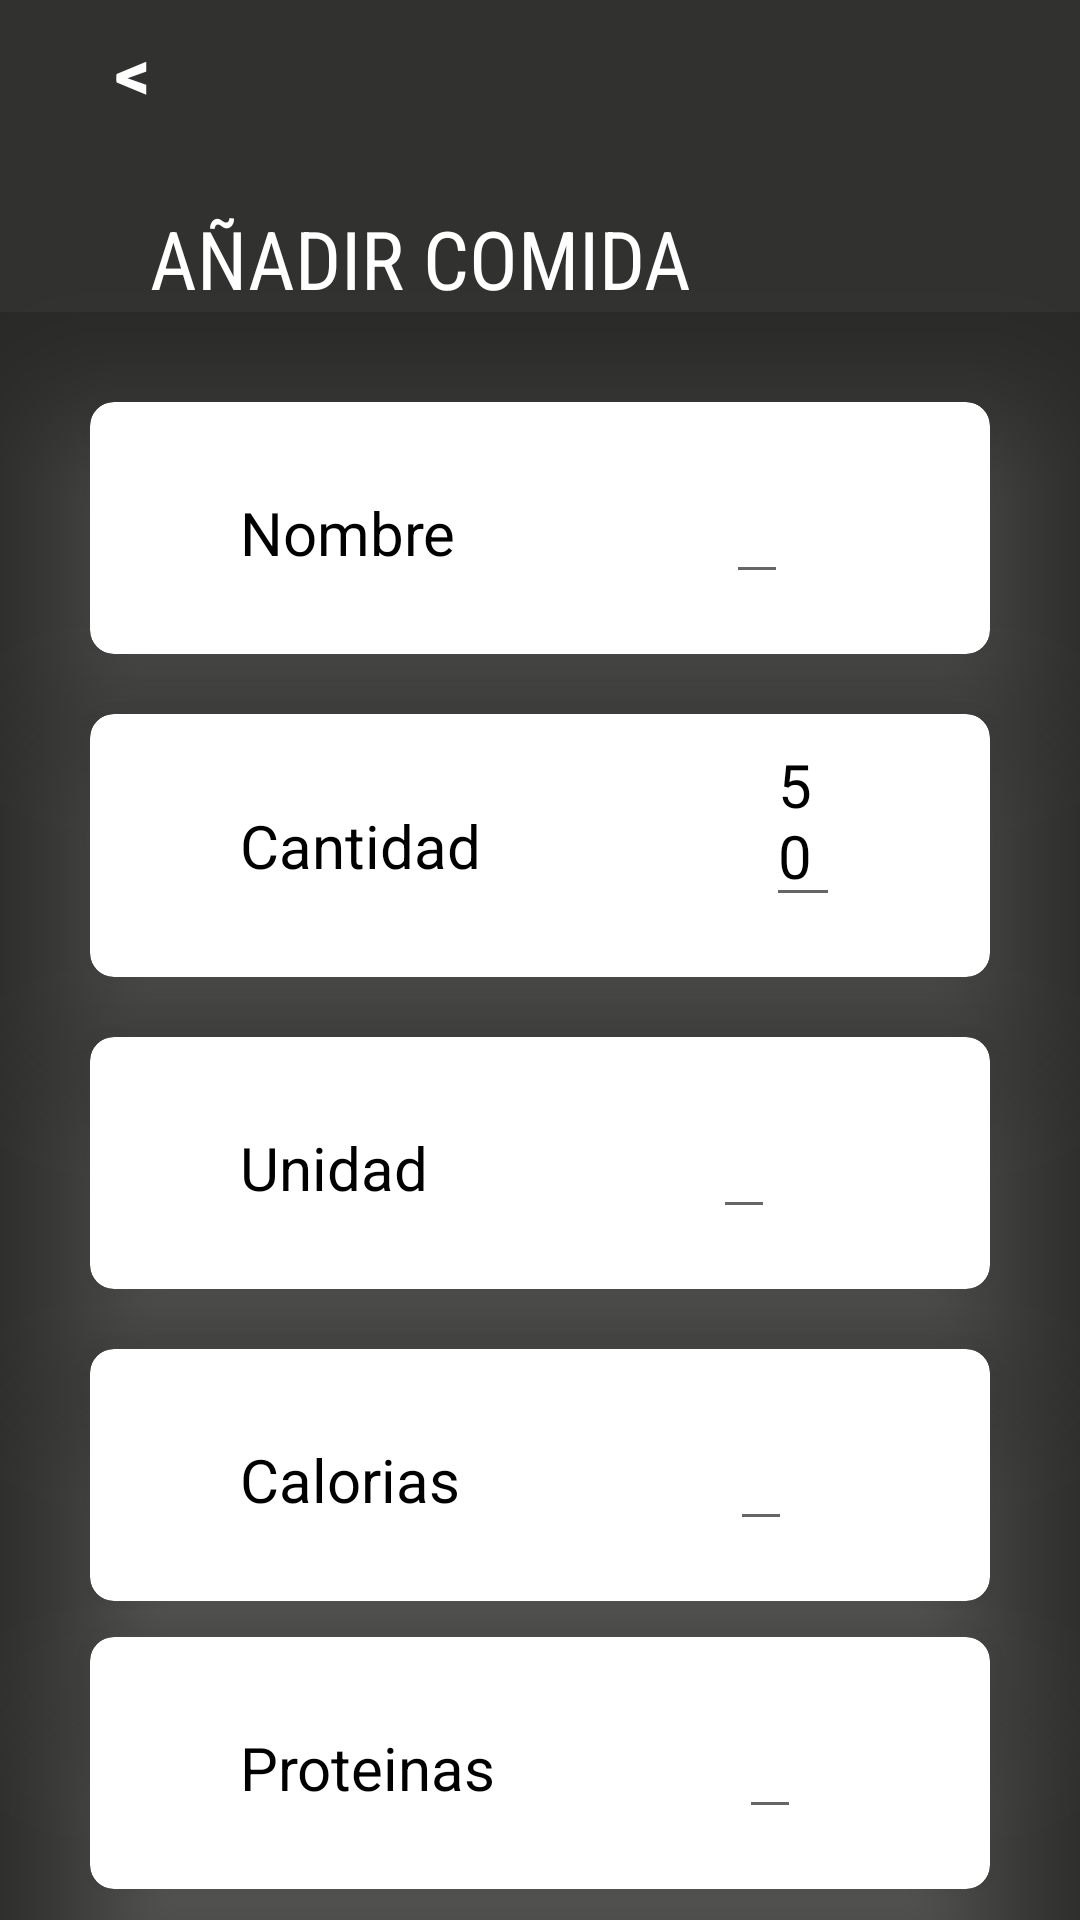

The Android layout XML behind this screen, and the referenced resources:
<!-- AndroidManifest.xml: application theme Theme.NutriFit -->
<!-- res/layout/activity_anhadir_alimento.xml -->
<LinearLayout
    xmlns:android="http://schemas.android.com/apk/res/android"
    xmlns:app="http://schemas.android.com/apk/res-auto"
    xmlns:tools="http://schemas.android.com/tools"
    android:layout_width="match_parent"
    android:layout_height="match_parent"
    android:orientation="vertical"
    tools:context=".activities.NutrientesActivity"
    android:background="@color/grayOscuro">

    <LinearLayout
        android:layout_width="match_parent"
        android:layout_height="wrap_content"
        android:orientation="vertical"
        android:layout_marginBottom="20dp"
        android:background="@color/gray">

        <Button
            android:id="@+id/volverPerfilA"
            android:layout_width="wrap_content"
            android:layout_height="0dp"
            android:layout_weight="1"
            android:text="@string/backActivity"
            android:textColor="@color/white"
            android:background="@null"
            android:textStyle="bold"
            android:textSize="23sp"/>

        <TextView
            android:id="@+id/txtcomidaNutriente"
            android:layout_width="wrap_content"
            android:layout_height="wrap_content"
            android:text="@string/a_adir_comida"
            android:fontFamily="sans-serif-condensed"
            android:layout_marginStart="50dp"
            android:layout_marginTop="20dp"
            android:gravity="left"
            android:textColor="@color/white"
            android:textSize="27sp"
            android:textAllCaps="true"/>
    </LinearLayout>

    <androidx.cardview.widget.CardView
        android:layout_width="match_parent"
        android:layout_height="wrap_content"
        android:layout_marginHorizontal="30dp"
        android:layout_marginTop="10dp"
        app:cardBackgroundColor="@color/white"
        android:outlineSpotShadowColor="@color/white"
        app:cardElevation="28dp"
        app:cardCornerRadius="8dp">

        <LinearLayout
            android:layout_width="wrap_content"
            android:layout_height="wrap_content"
            android:orientation="horizontal"
            android:layout_marginStart="50dp"
            android:layout_marginTop="20dp"
            >

            <TextView
                android:layout_width="wrap_content"
                android:layout_height="wrap_content"
                android:text="@string/nombre"
                android:layout_marginBottom="20dp"
                android:textColor="@color/black"
                android:textSize="20sp"/>

            <EditText
                android:id="@+id/txtNombreA"
                android:layout_width="wrap_content"
                android:layout_height="wrap_content"
                android:layout_marginStart="90dp"
                android:layout_marginBottom="20dp"
                android:textColor="@color/black"
                android:textSize="20sp"/>


        </LinearLayout>
    </androidx.cardview.widget.CardView>


    <androidx.cardview.widget.CardView
        android:layout_width="match_parent"
        android:layout_height="wrap_content"
        android:layout_marginTop="20dp"
        android:layout_marginHorizontal="30dp"
        app:cardBackgroundColor="@color/white"
        android:outlineSpotShadowColor="@color/white"
        app:cardElevation="28dp"
        app:cardCornerRadius="8dp">
        <LinearLayout
            android:layout_width="match_parent"
            android:layout_height="wrap_content"
            android:orientation="horizontal"
            android:layout_marginStart="50dp"
            android:layout_marginEnd="50dp">

            <TextView
                android:id="@+id/txtCantidad"
                android:layout_width="wrap_content"
                android:layout_height="match_parent"
                android:gravity="center"
                android:text="@string/cantidad"
                android:textColor="@color/black"
                android:textSize="20sp"/>

            <EditText
                android:id="@+id/txtCantidadA"
                android:layout_width="wrap_content"
                android:layout_height="wrap_content"
                android:layout_marginStart="95dp"
                android:text="50"
                android:layout_marginBottom="20dp"
                android:textColor="@color/black"
                android:textSize="20sp"/>

        </LinearLayout>
    </androidx.cardview.widget.CardView>

    <androidx.cardview.widget.CardView
        android:layout_width="match_parent"
        android:layout_height="wrap_content"
        android:layout_marginHorizontal="30dp"
        android:layout_marginTop="20dp"
        app:cardBackgroundColor="@color/white"
        android:outlineSpotShadowColor="@color/white"
        app:cardElevation="28dp"
        app:cardCornerRadius="8dp">

        <LinearLayout
            android:layout_width="wrap_content"
            android:layout_height="wrap_content"
            android:orientation="horizontal"
            android:layout_marginStart="50dp"
            android:layout_marginTop="20dp"
            android:layout_marginEnd="50dp">

            <TextView
                android:layout_width="wrap_content"
                android:layout_height="wrap_content"
                android:text="@string/unidad"
                android:layout_marginBottom="20dp"
                android:textColor="@color/black"
                android:textSize="20sp"/>

            <EditText
                android:id="@+id/txtUnidadUsadaA"
                android:layout_width="wrap_content"
                android:layout_height="wrap_content"
                android:layout_marginStart="95dp"
                android:text=""
                android:layout_marginBottom="20dp"
                android:textColor="@color/black"
                android:textSize="20sp"/>


        </LinearLayout>
    </androidx.cardview.widget.CardView>

    <androidx.cardview.widget.CardView
        android:layout_width="match_parent"
        android:layout_height="wrap_content"
        android:layout_marginHorizontal="30dp"
        android:layout_marginTop="20dp"
        app:cardBackgroundColor="@color/white"
        android:outlineSpotShadowColor="@color/white"
        app:cardElevation="28dp"
        app:cardCornerRadius="8dp">

        <LinearLayout
            android:layout_width="wrap_content"
            android:layout_height="wrap_content"
            android:orientation="horizontal"
            android:layout_marginStart="50dp"
            android:layout_marginTop="20dp"
            >

            <TextView
                android:layout_width="wrap_content"
                android:layout_height="wrap_content"
                android:text="@string/calorias1"
                android:layout_marginBottom="20dp"
                android:textColor="@color/black"
                android:textSize="20sp"/>

            <EditText
                android:id="@+id/txtCaloriasA"
                android:layout_width="wrap_content"
                android:layout_height="wrap_content"
                android:layout_marginStart="90dp"
                android:layout_marginBottom="20dp"
                android:textColor="@color/black"
                android:textSize="20sp"/>


        </LinearLayout>
    </androidx.cardview.widget.CardView>

    <androidx.cardview.widget.CardView
        android:layout_width="match_parent"
        android:layout_height="wrap_content"
        android:layout_marginHorizontal="30dp"
        android:layout_marginTop="12dp"
        app:cardBackgroundColor="@color/white"
        android:outlineSpotShadowColor="@color/white"
        app:cardElevation="28dp"
        app:cardCornerRadius="8dp">

        <LinearLayout
            android:layout_width="wrap_content"
            android:layout_height="wrap_content"
            android:orientation="horizontal"
            android:layout_marginStart="50dp"
            android:layout_marginTop="20dp"
            >

            <TextView
                android:layout_width="wrap_content"
                android:layout_height="wrap_content"
                android:text="@string/proteinas"
                android:layout_marginBottom="20dp"
                android:textColor="@color/black"
                android:textSize="20sp"/>

            <EditText
                android:id="@+id/txtProteinasA"
                android:layout_width="wrap_content"
                android:layout_height="wrap_content"
                android:layout_marginStart="81dp"
                android:layout_marginBottom="20dp"
                android:textColor="@color/black"
                android:textSize="20sp"/>


        </LinearLayout>
    </androidx.cardview.widget.CardView>

    <androidx.cardview.widget.CardView
        android:layout_width="match_parent"
        android:layout_height="wrap_content"
        android:layout_marginHorizontal="30dp"
        android:layout_marginTop="30dp"
        app:cardBackgroundColor="@color/gray"
        android:outlineSpotShadowColor="@color/white"
        app:cardElevation="18dp"
        app:cardCornerRadius="8dp">



        <Button
            android:id="@+id/guardarAlimentoA"
            android:layout_width="match_parent"
            android:layout_height="wrap_content"
            android:text="@string/a_adir_alimento"
            android:textColor="@color/white"
            android:background="@null"
            android:textStyle="bold"
            android:gravity="center"
            android:textSize="23sp"/>



    </androidx.cardview.widget.CardView>



</LinearLayout>
<!-- resources referenced by this layout -->
<resources>
  <color name="black">#FF000000</color>
  <color name="gray">#313130</color>
  <color name="grayOscuro">#292928</color>
  <color name="white">#FFFFFFFF</color>
  <string name="a_adir_alimento">Añadir Alimento</string>
  <string name="a_adir_comida">Añadir Comida</string>
  <string name="backActivity">&lt;</string>
  <string name="calorias1">Calorias</string>
  <string name="cantidad">Cantidad</string>
  <string name="nombre">Nombre</string>
  <string name="proteinas">Proteinas</string>
  <string name="unidad">Unidad</string>
  <style name="Theme.NutriFit" parent="Base.Theme.NutriFit" />
  <style name="Base.Theme.NutriFit" parent="Theme.AppCompat.Light.NoActionBar">
  
      <item name="android:windowIsTranslucent"> true</item> 
  
      </style>
</resources>
